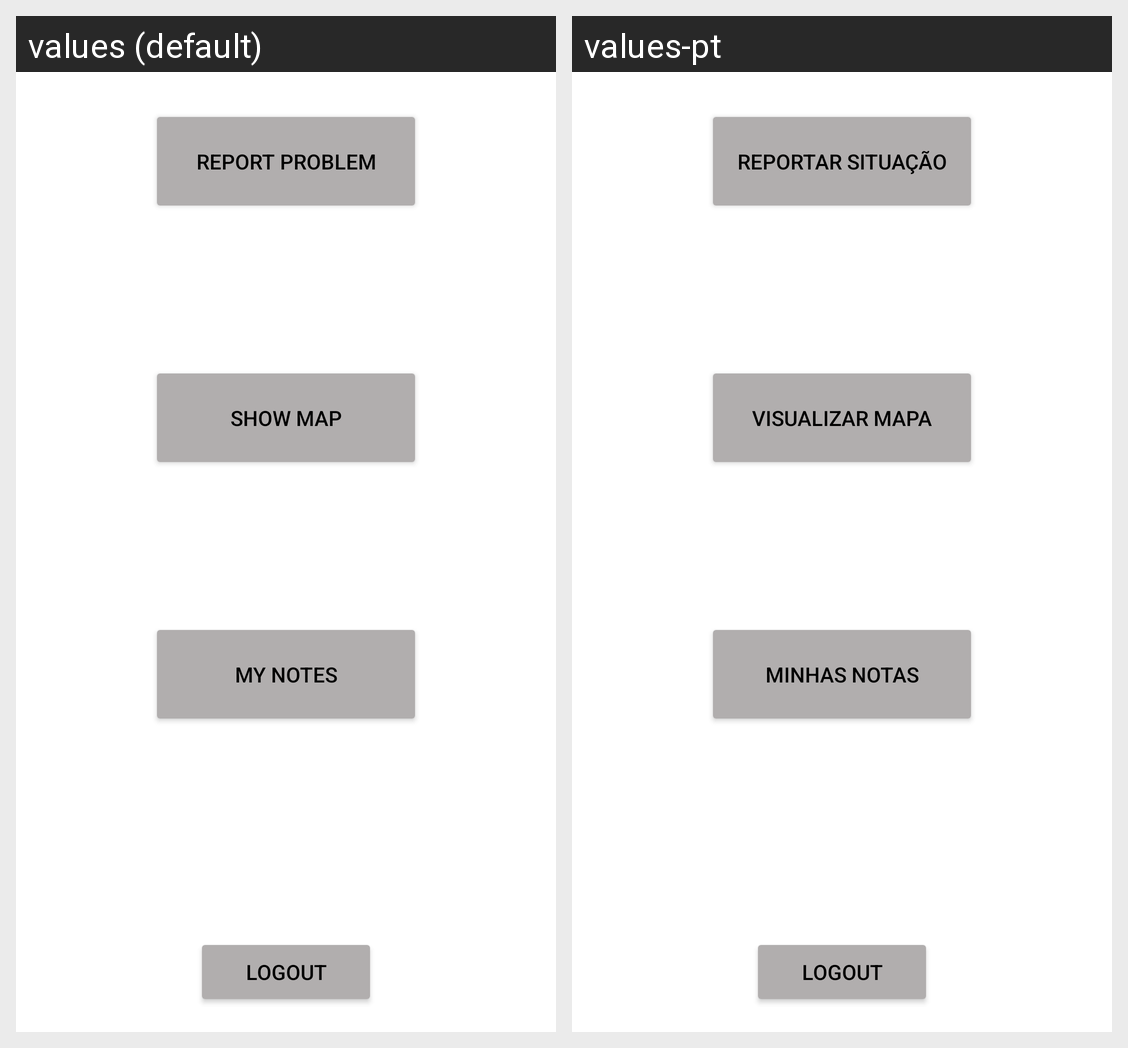

Translations of the strings shown on this Android screen, per locale in the grid:
Android screen res/layout/activity_menu_logado.xml rendered under 2 locales, left to right: values (default), values-pt. Device: Nexus 5 (rendered at 1080×1920; each locale shown at half size, 540×960, under a caption strip naming it); theme Theme.CM.
Strings drawn on this screen, with the default value and each locale's value (text and hints the layout hard-codes, and strings that could not be matched under every locale, appear in the picture but are not listed):

Mapa
  values: Show Map
  values-pt: Visualizar Mapa

Reportar
  values: Report Problem
  values-pt: Reportar Situação

Logout
  values: Logout
  values-pt: Logout

MinhasNotas
  values: My Notes
  values-pt: Minhas Notas
